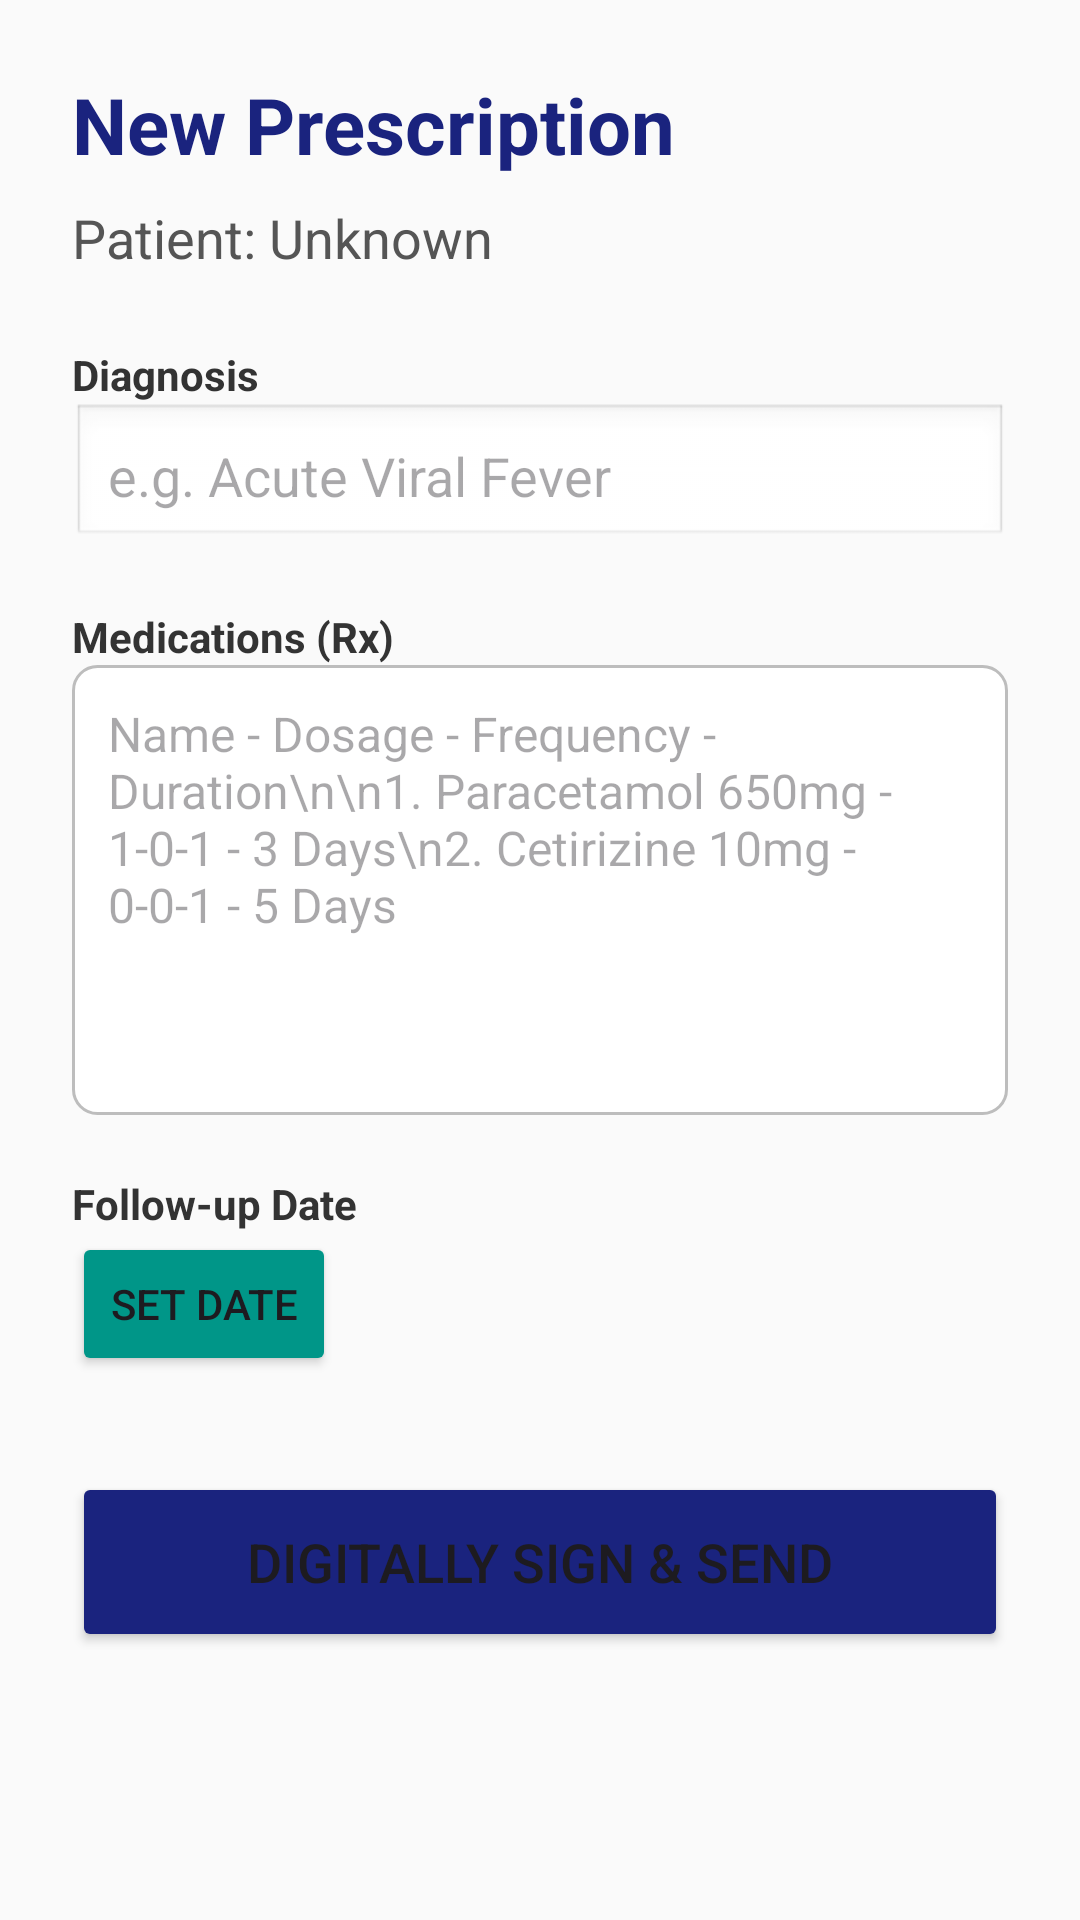

This screen was rendered from an Android layout file. Write that file and the resources it references.
<!-- AndroidManifest.xml: application theme Theme.SwasthPunjab -->
<!-- res/layout/activity_prescription.xml -->
<?xml version="1.0" encoding="utf-8"?>
<ScrollView xmlns:android="http://schemas.android.com/apk/res/android"
    android:layout_width="match_parent"
    android:layout_height="match_parent"
    android:fillViewport="true"
    android:background="#FAFAFA">

    <LinearLayout
        android:layout_width="match_parent"
        android:layout_height="wrap_content"
        android:orientation="vertical"
        android:padding="24dp">

        <TextView
            android:layout_width="wrap_content"
            android:layout_height="wrap_content"
            android:text="New Prescription"
            android:textSize="26sp"
            android:textStyle="bold"
            android:textColor="#1A237E"
            android:layout_marginBottom="8dp"/>

        <TextView
            android:id="@+id/tvPrescriptionPatient"
            android:layout_width="wrap_content"
            android:layout_height="wrap_content"
            android:text="Patient: Unknown"
            android:textSize="18sp"
            android:textColor="#555555"
            android:layout_marginBottom="24dp"/>

        
        <TextView
            android:layout_width="wrap_content"
            android:layout_height="wrap_content"
            android:text="Diagnosis"
            android:textStyle="bold"
            android:textColor="#333333"/>
            
        <EditText
            android:id="@+id/etDiagnosis"
            android:layout_width="match_parent"
            android:layout_height="wrap_content"
            android:hint="e.g. Acute Viral Fever"
            android:background="@android:drawable/edit_text"
            android:padding="12dp"
            android:layout_marginBottom="20dp"/>

        
        <TextView
            android:layout_width="wrap_content"
            android:layout_height="wrap_content"
            android:text="Medications (Rx)"
            android:textStyle="bold"
            android:textColor="#333333"/>

        <EditText
            android:id="@+id/etMedicines"
            android:layout_width="match_parent"
            android:layout_height="150dp"
            android:background="@drawable/rounded_border"
            android:gravity="top|start"
            android:hint="Name - Dosage - Frequency - Duration\n\n1. Paracetamol 650mg - 1-0-1 - 3 Days\n2. Cetirizine 10mg - 0-0-1 - 5 Days"
            android:padding="12dp"
            android:textSize="16sp"
            android:layout_marginBottom="20dp"/>
            
        
        <TextView
            android:layout_width="wrap_content"
            android:layout_height="wrap_content"
            android:text="Follow-up Date"
            android:textStyle="bold"
            android:textColor="#333333"/>
            
        <Button
            android:id="@+id/btnFollowUp"
            android:layout_width="wrap_content"
            android:layout_height="wrap_content"
            android:text="Set Date"
            android:layout_marginBottom="32dp"
            android:backgroundTint="#009688"/>

        
        <Button
            android:id="@+id/btnSavePrescription"
            android:layout_width="match_parent"
            android:layout_height="60dp"
            android:text="Digitally Sign &amp; Send"
            android:textSize="18sp"
            android:backgroundTint="#1A237E"
            android:elevation="4dp"/>

    </LinearLayout>
</ScrollView>
<!-- resources referenced by this layout -->
<resources>
  <!-- drawable rounded_border (drawable) -->
  <?xml version="1.0" encoding="utf-8"?>
  <shape xmlns:android="http://schemas.android.com/apk/res/android">
      <solid android:color="#FFFFFF"/>
      <stroke android:width="1dp" android:color="#BDBDBD"/>
      <corners android:radius="8dp"/>
      <padding android:left="8dp" android:top="8dp" android:right="8dp" android:bottom="8dp"/>
  </shape>
  <style name="Theme.SwasthPunjab" parent="Base.Theme.SwasthPunjab" />
  <style name="Base.Theme.SwasthPunjab" parent="Theme.Material3.DayNight.NoActionBar">
          
          
      </style>
</resources>
